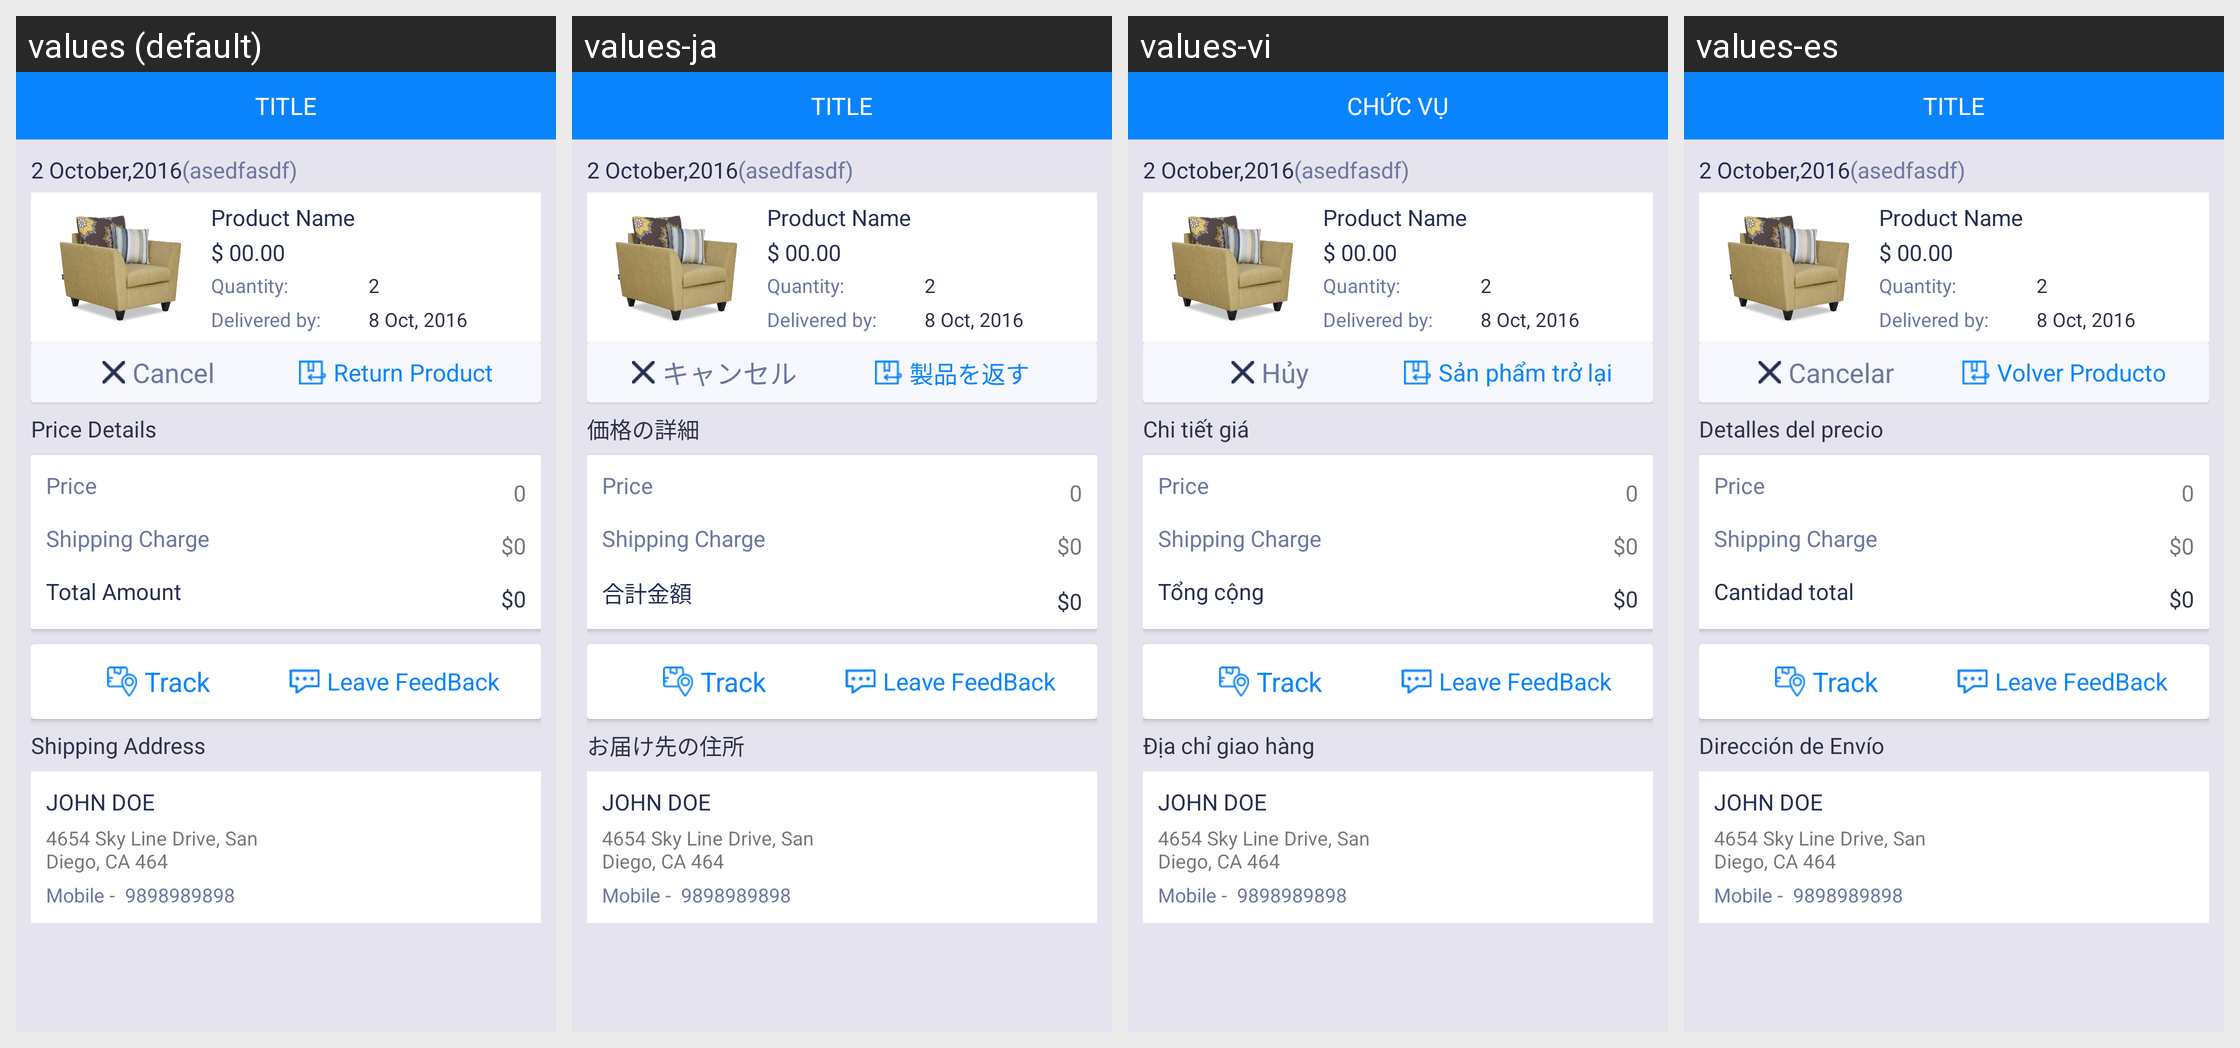

Translations of the strings shown on this Android screen, per locale in the grid:
Android screen res/layout/activity_order_details.xml rendered under 4 locales, left to right: values (default), values-ja, values-vi, values-es. Device: Nexus 5 (rendered at 1080×1920; each locale shown at half size, 540×960, under a caption strip naming it); theme AppTheme.
Strings drawn on this screen, with the default value and each locale's value (text and hints the layout hard-codes, and strings that could not be matched under every locale, appear in the picture but are not listed):

cancel
  values: Cancel
  values-ja: キャンセル
  values-vi: Hủy
  values-es: Cancelar

return_product
  values: Return Product
  values-ja: 製品を返す
  values-vi: Sản phẩm trở lại
  values-es: Volver Producto

price_details
  values: Price Details
  values-ja: 価格の詳細
  values-vi: Chi tiết giá
  values-es: Detalles del precio

total_amount
  values: Total Amount
  values-ja: 合計金額
  values-vi: Tổng cộng
  values-es: Cantidad total

shipping_address
  values: Shipping Address
  values-ja: お届け先の住所
  values-vi: Địa chỉ giao hàng
  values-es: Dirección de Envío

title
  values: TITLE
  values-ja: TITLE
  values-vi: CHỨC VỤ
  values-es: TITLE
